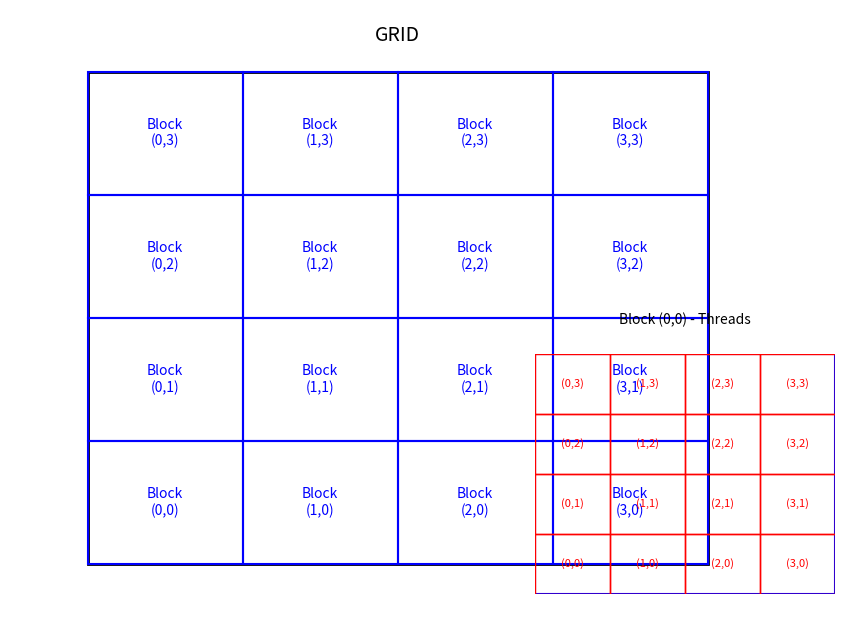
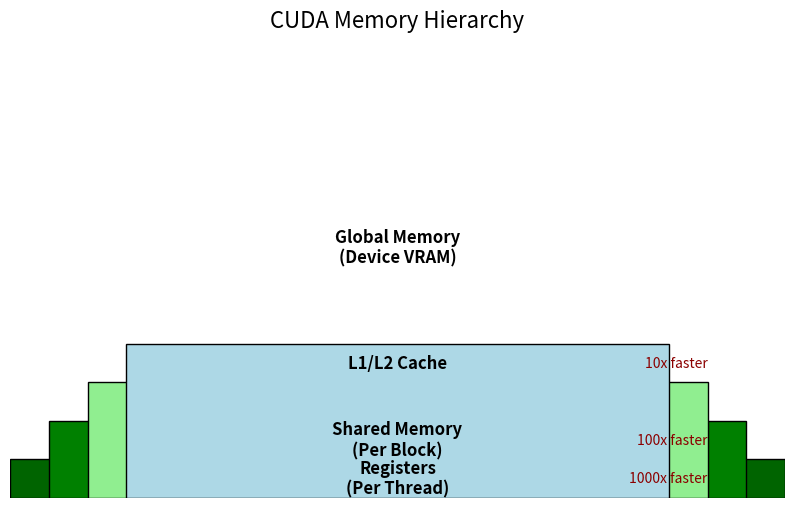

Reproduce these figures in Python, in order.
import numpy as np
import matplotlib.pyplot as plt
import time

def explain_cuda_concepts():
    print("=" * 80)
    print("CUDA PROGRAMMING CONCEPTS EXPLANATION".center(80))
    print("=" * 80)
    
    print("\n1. CUDA EXECUTION MODEL\n")
    print("In CUDA, computation is organized in:")
    print("  - GRID: The entire computation")
    print("  - BLOCKS: Groups of threads that execute together")
    print("  - THREADS: Individual execution units")
    
    print("\nPseudo-CUDA kernel definition:")
    print("""
    // CUDA C kernel function
    __global__ void matrixMultiply(float* A, float* B, float* C, int width) {
        // Calculate thread indices
        int row = blockIdx.y * blockDim.y + threadIdx.y;
        int col = blockIdx.x * blockDim.x + threadIdx.x;
        
        if (row < width && col < width) {
            float sum = 0.0f;
            for (int i = 0; i < width; i++) {
                sum += A[row * width + i] * B[i * width + col];
            }
            C[row * width + col] = sum;
        }
    }
    """)
    
    print("\nKernel launch configuration:")
    print("""
    // Define grid and block dimensions
    dim3 threadsPerBlock(16, 16);
    dim3 numBlocks((width + threadsPerBlock.x - 1) / threadsPerBlock.x,
                   (width + threadsPerBlock.y - 1) / threadsPerBlock.y);
    
    // Launch kernel
    matrixMultiply<<<numBlocks, threadsPerBlock>>>(d_A, d_B, d_C, width);
    """)
    
    print("\n2. MEMORY HIERARCHY\n")
    print("CUDA devices have multiple memory types:")
    print("  - Global Memory: Accessible by all threads, highest latency")
    print("  - Shared Memory: Shared within a block, much faster than global")
    print("  - Registers: Per-thread, fastest access")
    print("  - Constant Memory: Read-only, cached, good for lookup tables")
    print("  - Texture Memory: Optimized for 2D spatial locality")
    
    print("\nShared memory example:")
    print("""
    __global__ void sharedMemMatrixMult(float* A, float* B, float* C, int width) {
        // Allocate shared memory
        __shared__ float sharedA[TILE_SIZE][TILE_SIZE];
        __shared__ float sharedB[TILE_SIZE][TILE_SIZE];
        
        int row = blockIdx.y * blockDim.y + threadIdx.y;
        int col = blockIdx.x * blockDim.x + threadIdx.x;
        
        float sum = 0.0f;
        
        // Loop over tiles
        for (int t = 0; t < width/TILE_SIZE; t++) {
            // Load data into shared memory
            sharedA[threadIdx.y][threadIdx.x] = A[row*width + t*TILE_SIZE + threadIdx.x];
            sharedB[threadIdx.y][threadIdx.x] = B[(t*TILE_SIZE + threadIdx.y)*width + col];
            
            // Synchronize threads in block
            __syncthreads();
            
            // Compute partial sum
            for (int i = 0; i < TILE_SIZE; i++) {
                sum += sharedA[threadIdx.y][i] * sharedB[i][threadIdx.x];
            }
            
            // Synchronize before loading next tile
            __syncthreads();
        }
        
        C[row*width + col] = sum;
    }
    """)
    
    print("\n3. THREAD SYNCHRONIZATION\n")
    print("CUDA provides synchronization primitives:")
    print("  - __syncthreads(): Synchronizes all threads in a block")
    print("  - Atomic operations: For thread-safe updates to shared values")
    
    print("\nAtomic operation example:")
    print("""
    __global__ void histogram(int* data, int* hist, int N) {
        int tid = blockIdx.x * blockDim.x + threadIdx.x;
        
        if (tid < N) {
            int value = data[tid];
            atomicAdd(&hist[value], 1);
        }
    }
    """)
    
    print("\n4. MEMORY TRANSFERS\n")
    print("Data must be transferred between host (CPU) and device (GPU):")
    print("""
    // Allocate device memory
    float *d_A, *d_B, *d_C;
    cudaMalloc(&d_A, size);
    cudaMalloc(&d_B, size);
    cudaMalloc(&d_C, size);
    
    // Copy from host to device
    cudaMemcpy(d_A, h_A, size, cudaMemcpyHostToDevice);
    cudaMemcpy(d_B, h_B, size, cudaMemcpyHostToDevice);
    
    // Launch kernel
    // ...
    
    // Copy result back to host
    cudaMemcpy(h_C, d_C, size, cudaMemcpyDeviceToHost);
    
    // Free device memory
    cudaFree(d_A);
    cudaFree(d_B);
    cudaFree(d_C);
    """)

def visualize_cuda_execution_model():
    # Create visual representation of CUDA execution model
    fig, ax = plt.subplots(figsize=(10, 8))
    
    # Draw Grid
    grid_rect = plt.Rectangle((0, 0), 8, 8, fc='none', ec='black', lw=2)
    ax.add_patch(grid_rect)
    ax.text(4, 8.5, "GRID", horizontalalignment='center', fontsize=14)
    
    # Draw Blocks
    for i in range(4):
        for j in range(4):
            block_rect = plt.Rectangle((i*2, j*2), 2, 2, fc='none', ec='blue', lw=1.5)
            ax.add_patch(block_rect)
            ax.text(i*2+1, j*2+1, f"Block\n({i},{j})", horizontalalignment='center', 
                   verticalalignment='center', fontsize=10, color='blue')
    
    # Zoom in on one block to show threads
    zoom_ax = fig.add_axes([0.65, 0.15, 0.3, 0.3])
    zoom_ax.set_xlim(0, 4)
    zoom_ax.set_ylim(0, 4)
    zoom_rect = plt.Rectangle((0, 0), 4, 4, fc='none', ec='blue', lw=1.5)
    zoom_ax.add_patch(zoom_rect)
    zoom_ax.text(2, 4.5, "Block (0,0) - Threads", horizontalalignment='center', fontsize=10)
    
    # Draw Threads
    for i in range(4):
        for j in range(4):
            thread_rect = plt.Rectangle((i, j), 1, 1, fc='none', ec='red', lw=1)
            zoom_ax.add_patch(thread_rect)
            zoom_ax.text(i+0.5, j+0.5, f"({i},{j})", horizontalalignment='center', 
                       verticalalignment='center', fontsize=8, color='red')
    
    # Adjust main axis
    ax.set_xlim(-1, 9)
    ax.set_ylim(-1, 9)
    ax.axis('off')
    zoom_ax.axis('off')
    
    plt.savefig("cuda_execution_model.png")
    plt.close()

def visualize_memory_hierarchy():
    fig, ax = plt.subplots(figsize=(10, 6))
    
    # Memory hierarchy as pyramid
    hierarchy = [
        ("Registers\n(Per Thread)", "darkgreen", 1),
        ("Shared Memory\n(Per Block)", "green", 2),
        ("L1/L2 Cache", "lightgreen", 3),
        ("Global Memory\n(Device VRAM)", "lightblue", 4)
    ]
    
    # Draw pyramid
    for i, (name, color, size) in enumerate(hierarchy):
        left = i * 0.5
        rect = plt.Rectangle((left, 0), 10 - i, size, fc=color, ec='black', lw=1)
        ax.add_patch(rect)
        
        # Add label
        ax.text(5, 0.5 + sum(item[2] for item in hierarchy[:i]), name, 
                horizontalalignment='center', verticalalignment='center', 
                fontsize=12, fontweight='bold')
        
        # Add performance indicator
        if i < len(hierarchy) - 1:
            ax.text(9, 0.5 + sum(item[2] for item in hierarchy[:i]), 
                    f"{10**(len(hierarchy)-i-1)}x faster", 
                    horizontalalignment='right', verticalalignment='center', 
                    fontsize=10, color='darkred')
    
    ax.set_xlim(0, 10)
    ax.set_ylim(0, 12)
    ax.axis('off')
    plt.title("CUDA Memory Hierarchy", fontsize=16)
    
    plt.savefig("cuda_memory_hierarchy.png")
    plt.close()

def main():
    # Show textual explanation
    explain_cuda_concepts()
    
    # Create visual representations
    visualize_cuda_execution_model()
    visualize_memory_hierarchy()
    
    print("\nExplanation complete. Visual diagrams saved as:")
    print("1. cuda_execution_model.png - Visual representation of CUDA's grid/block/thread model")
    print("2. cuda_memory_hierarchy.png - CUDA memory hierarchy diagram")

if __name__ == "__main__":
    main()
